Run: headless pygame with SDL's dummy video driver; simulated clock (each Clock.tick advances the game by its frame time, no real sleeping); random seed 0; keys injected as events and as key.get_pressed() state; no mouse input.
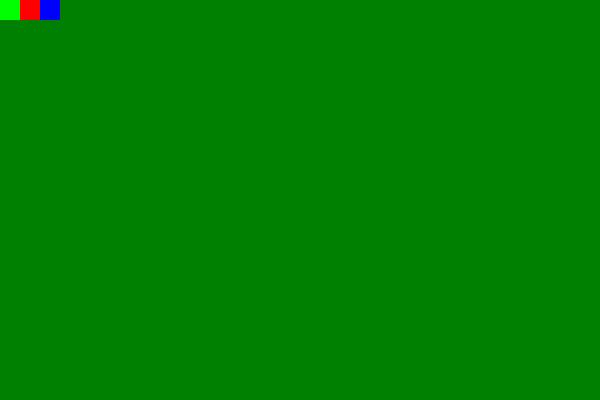
Frame 1 of 4 · flips 1–60 · no input
Frame 2 of 4 · flips 61–180 · tapped SPACE, RETURN · held RIGHT (→), D · screen unchanged from frame 1, image omitted
Frame 3 of 4 · flips 181–300 · held DOWN (↓), S · screen unchanged from frame 2, image omitted
Frame 4 of 4 · flips 301–420 · held LEFT (←), A, UP (↑), W · screen unchanged from frame 3, image omitted

The pygame program that drew these frames:

# --------------------------------------
# Development start date: 24 Apr 2021
# --------------------------------------

import pygame
import sys

FPS = 10
GREEN_COLOR = [0, 128, 0]
LIME_COLOR = [0,255,0]
RED_COLOR = [255,0,0]
BLUE_COLOR = [0,0,255]

clock = pygame.time.Clock()

pygame.init()
screen = pygame.display.set_mode((600,400))

screen.fill(GREEN_COLOR)

pygame.display.update()

map = [
    [0,0,0,0,0,0,0,0,0,0],
    [0,0,0,0,0,0,0,0,0,0],
    [0,0,0,0,0,0,0,0,0,0],
    [0,0,0,0,0,0,0,0,0,0],
    [0,0,0,0,0,0,0,0,0,0],
    [0,0,0,0,0,0,0,0,0,0],
    [0,0,0,0,0,0,0,0,0,0],
    [0,0,0,0,0,0,0,0,0,0],
    [0,0,0,0,0,0,0,0,0,0],
    [0,0,0,0,0,0,0,0,0,0],
]

while True:

    clock.tick(FPS)
    for i in pygame.event.get():
        if i.type == pygame.QUIT:
            sys.exit()

    screen.fill(GREEN_COLOR)
    pygame.draw.rect(screen, LIME_COLOR, (0,0,20,20))
    pygame.draw.rect(screen, RED_COLOR, (20,0,20,20))
    pygame.draw.rect(screen, BLUE_COLOR, (40,0,20,20))

    pygame.display.update()
